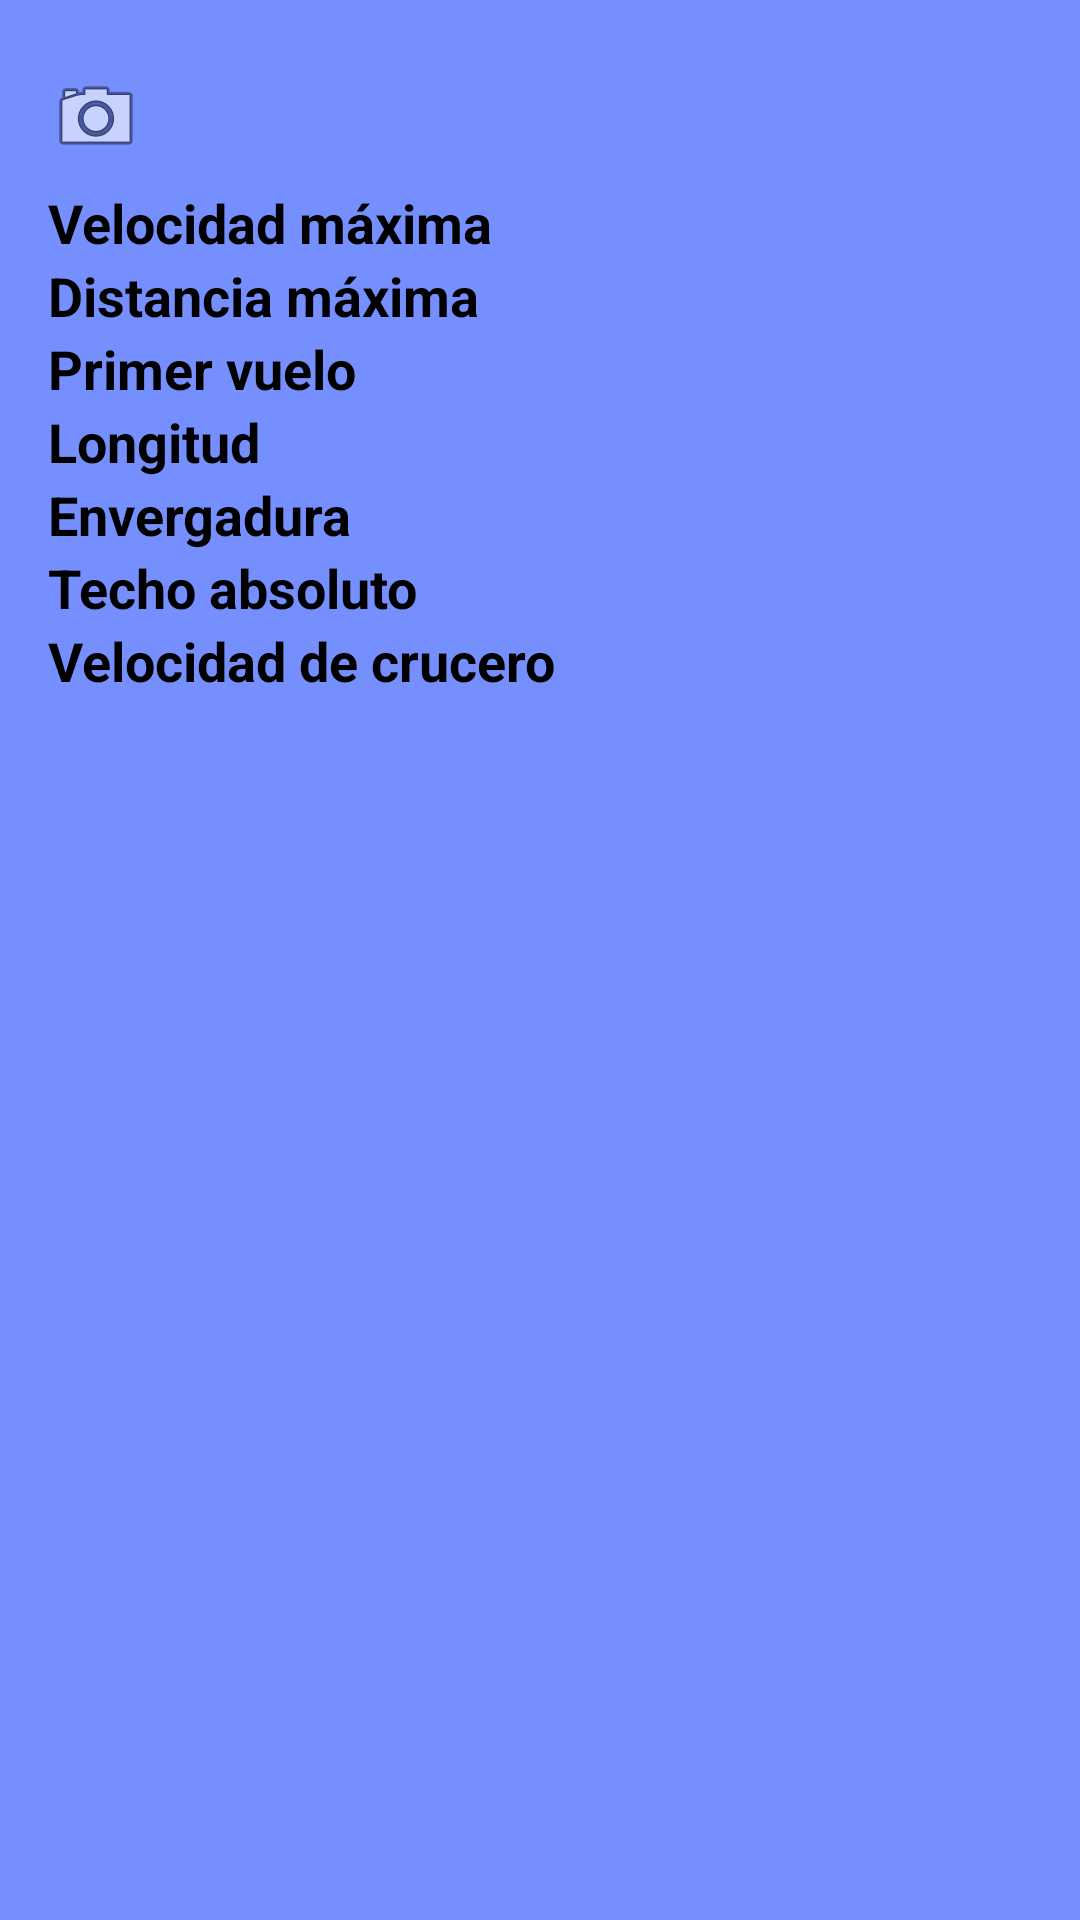

Layout XML and referenced resources for this Android screen:
<!-- AndroidManifest.xml: application theme AppTheme.Launcher -->
<!-- res/layout/activity_specification.xml -->
<?xml version="1.0" encoding="utf-8"?>
<LinearLayout xmlns:android="http://schemas.android.com/apk/res/android"
    xmlns:tools="http://schemas.android.com/tools"
    android:layout_width="match_parent"
    android:layout_height="match_parent"
    android:background="@color/colorBackground"
    android:orientation="vertical"
    android:gravity="center_vertical|center_horizontal"
    tools:context=".SpecificationActivity">

    <ScrollView
        android:layout_width="match_parent"
        android:layout_height="match_parent"
        android:orientation="vertical"
        android:padding="16dp">

        <LinearLayout
            android:id="@+id/layout_specification"
            android:layout_width="match_parent"
            android:layout_height="match_parent"
            android:layout_gravity="top"
            android:orientation="vertical">

            <TextView
                android:id="@+id/title_plane"
                android:layout_width="wrap_content"
                android:layout_height="wrap_content"
                android:textStyle="bold"
                android:textColor="@color/textColor"
                style="@style/Base.TextAppearance.AppCompat.Large" />

            <LinearLayout
                android:layout_width="wrap_content"
                android:layout_height="wrap_content"
                android:gravity="center"
                android:orientation="vertical">

                <ImageView
                    android:id="@+id/image_plane"
                    android:layout_width="match_parent"
                    android:layout_height="wrap_content"
                    android:src="@android:drawable/ic_menu_camera"
                    android:scaleType="centerCrop"/>

                <TextView
                    android:id="@+id/description_txt"
                    android:layout_width="match_parent"
                    android:layout_height="wrap_content"
                    android:textColor="@color/textColor"
                    android:ellipsize="end"
                    android:maxLines="10"
                    style="@style/TextAppearance.AppCompat.Medium"
                    android:textAlignment="center" />
            </LinearLayout>

            <LinearLayout
                android:layout_width="wrap_content"
                android:layout_height="wrap_content"
                android:orientation="horizontal">

                <TextView
                    style="@style/BoldText"
                    android:layout_width="wrap_content"
                    android:layout_height="wrap_content"
                    android:text="@string/max_speed" />

                <TextView
                    android:id="@+id/max_speed_txt"
                    android:layout_width="wrap_content"
                    android:layout_height="wrap_content"
                    android:textColor="@color/textColor"
                    style="@style/TextAppearance.AppCompat.Medium"/>
            </LinearLayout>

            <LinearLayout
                android:layout_width="wrap_content"
                android:layout_height="wrap_content"
                android:orientation="horizontal">

                <TextView
                    style="@style/BoldText"
                    android:layout_width="wrap_content"
                    android:layout_height="wrap_content"
                    android:text="@string/spectrum" />

                <TextView
                    android:id="@+id/spectrum_txt"
                    android:layout_width="wrap_content"
                    android:layout_height="wrap_content"
                    android:textColor="@color/textColor"
                    style="@style/TextAppearance.AppCompat.Medium"/>
            </LinearLayout>

            <LinearLayout
                android:layout_width="wrap_content"
                android:layout_height="wrap_content"
                android:orientation="horizontal">

                <TextView
                    style="@style/BoldText"
                    android:layout_width="wrap_content"
                    android:layout_height="wrap_content"
                    android:text="@string/first_flight" />

                <TextView
                    android:id="@+id/first_flight_txt"
                    android:layout_width="wrap_content"
                    android:layout_height="wrap_content"
                    android:textColor="@color/textColor"
                    style="@style/TextAppearance.AppCompat.Medium"/>
            </LinearLayout>

            <LinearLayout
                android:layout_width="wrap_content"
                android:layout_height="wrap_content"
                android:orientation="horizontal">

                <TextView
                    style="@style/BoldText"
                    android:layout_width="wrap_content"
                    android:layout_height="wrap_content"
                    android:text="@string/length" />

                <TextView
                    android:id="@+id/length_txt"
                    android:layout_width="wrap_content"
                    android:layout_height="wrap_content"
                    android:textColor="@color/textColor"
                    style="@style/TextAppearance.AppCompat.Medium"/>
            </LinearLayout>

            <LinearLayout
                android:layout_width="wrap_content"
                android:layout_height="wrap_content"
                android:orientation="horizontal">

                <TextView
                    style="@style/BoldText"
                    android:layout_width="wrap_content"
                    android:layout_height="wrap_content"
                    android:text="@string/wingspan" />

                <TextView
                    android:id="@+id/wingspan_txt"
                    android:layout_width="wrap_content"
                    android:layout_height="wrap_content"
                    android:textColor="@color/textColor"
                    style="@style/TextAppearance.AppCompat.Medium"/>
            </LinearLayout>

            <LinearLayout
                android:layout_width="wrap_content"
                android:layout_height="wrap_content"
                android:orientation="horizontal">

                <TextView
                    style="@style/BoldText"
                    android:layout_width="wrap_content"
                    android:layout_height="wrap_content"
                    android:text="@string/absolute_ceiling" />

                <TextView
                    android:id="@+id/absolute_ceiling_txt"
                    android:layout_width="wrap_content"
                    android:layout_height="wrap_content"
                    android:textColor="@color/textColor"
                    style="@style/TextAppearance.AppCompat.Medium"/>
            </LinearLayout>

            <LinearLayout
                android:layout_width="wrap_content"
                android:layout_height="wrap_content"
                android:orientation="horizontal">

                <TextView
                    style="@style/BoldText"
                    android:layout_width="wrap_content"
                    android:layout_height="wrap_content"
                    android:text="@string/cruising_speed" />

                <TextView
                    android:id="@+id/cruising_speed_txt"
                    android:layout_width="wrap_content"
                    android:layout_height="wrap_content"
                    android:textColor="@color/textColor"
                    style="@style/TextAppearance.AppCompat.Medium"/>
            </LinearLayout>
        </LinearLayout>
    </ScrollView>
</LinearLayout>
<!-- resources referenced by this layout -->
<resources>
  <color name="colorBackground">#768fff</color>
  <color name="textColor">#000</color>
  <string name="absolute_ceiling">Techo absoluto</string>
  <string name="cruising_speed">Velocidad de crucero</string>
  <string name="first_flight">Primer vuelo</string>
  <string name="length">Longitud</string>
  <string name="max_speed">Velocidad máxima</string>
  <string name="spectrum">Distancia máxima</string>
  <string name="wingspan">Envergadura</string>
  <style name="BoldText" parent="android:Widget.TextView">
          <item name="android:textColor">#000</item>
          <item name="android:textStyle">bold</item>
          <item name="android:textSize">18sp</item>
      </style>
</resources>
